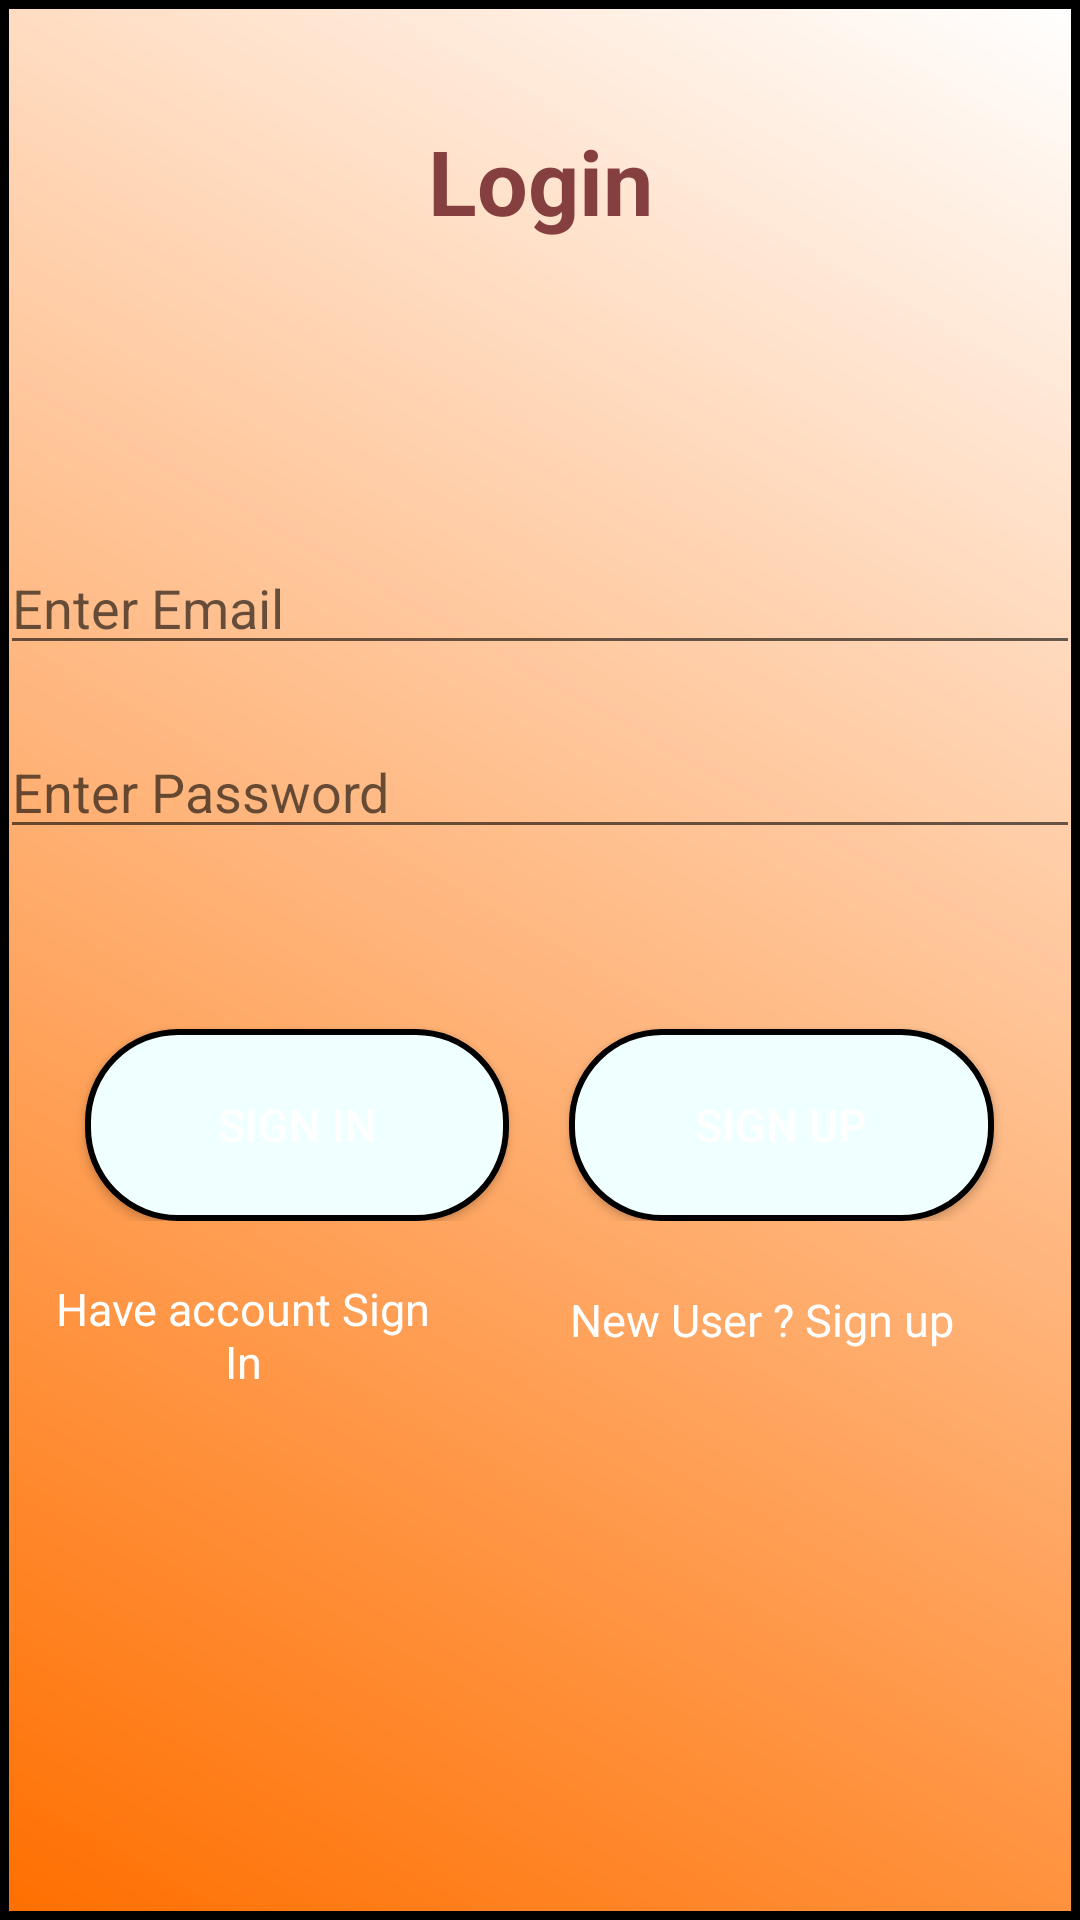

Produce the Android XML layout that renders to this screen, including the resource entries it uses.
<!-- AndroidManifest.xml: application theme Theme.QuoteAppAdminPanel -->
<!-- res/layout/activity_login_panel.xml -->
<?xml version="1.0" encoding="utf-8"?>
<LinearLayout xmlns:android="http://schemas.android.com/apk/res/android"
    xmlns:app="http://schemas.android.com/apk/res-auto"
    xmlns:tools="http://schemas.android.com/tools"
    android:layout_width="match_parent"
    android:layout_height="match_parent"
    android:background="@drawable/shape"
    android:orientation="vertical"
    tools:context=".LoginPanel">

    <TextView
        android:layout_width="142dp"
        android:layout_height="wrap_content"
        android:gravity="center"
        android:layout_gravity="center_horizontal"
        android:layout_marginTop="40dp"
        android:text="Login"
        android:textColor="#853F3F"
        android:textStyle="bold"
        android:textSize="30dp">

    </TextView>
    <LinearLayout
        android:layout_width="match_parent"
        android:layout_height="match_parent"
        android:orientation="vertical"
        android:layout_marginTop="100dp">

    <EditText
        android:id="@+id/et_email"
        android:layout_width="match_parent"
        android:layout_height="wrap_content"
        android:drawableLeft="@drawable/email"
        android:drawablePadding="20sp"
        android:textColor="#ffffff"
        android:hint="Enter Email"
        />
    <EditText

        android:id="@+id/et_pass"
        android:layout_width="match_parent"
        android:layout_height="wrap_content"
        android:layout_marginTop="20dp"
        android:drawableLeft="@drawable/ic_lock"
        android:drawablePadding="20dp"
        android:hint="Enter Password"
        android:textColor="#ffffff"
        />


    <LinearLayout
        android:layout_width="323dp"
        android:layout_height="wrap_content"
        android:layout_marginTop="30dp"
       android:layout_gravity="center"

        android:orientation="horizontal">


        <Button
            android:id="@+id/btlogin"
            android:layout_width="wrap_content"
            android:layout_height="64dp"
            android:layout_marginLeft="10dp"
            android:layout_marginTop="30dp"
            android:layout_marginRight="10dp"
            android:layout_weight="1"
            android:background="@drawable/button_background"

            android:text="Sign In"
            android:textColor="#FFFFFF"
            android:textSize="15sp" />

        <Button
            android:id="@+id/btsignUp"
            android:layout_width="wrap_content"
            android:layout_height="64dp"
            android:layout_marginLeft="10dp"
            android:layout_marginTop="30dp"
            android:layout_marginRight="10dp"
            android:layout_weight="1"
            android:onClick="signUp"
            android:background="@drawable/button_background"
            android:text="Sign Up"
            android:textColor="#FFFFFF"
            android:textSize="15sp" />

    </LinearLayout>

        <LinearLayout
            android:layout_width="336dp"
            android:layout_height="56dp"
            android:layout_gravity="center"
            android:layout_marginTop="5dp"

            android:orientation="horizontal">

            <TextView
                android:layout_width="138dp"
                android:layout_height="match_parent"
                android:layout_marginTop="10dp"
                android:layout_marginRight="5dp"
                android:gravity="center"

                android:text="Have account Sign In"
                android:textAlignment="center"
                android:textColor="#ffffff"

                android:textSize="15sp">

            </TextView>

            <TextView
                android:layout_width="138dp"
                android:layout_height="match_parent"
                android:layout_marginLeft="30dp"
                android:layout_marginRight="5dp"
                android:gravity="center"
                android:text="New User ? Sign up"
                android:textAlignment="center"
                android:textColor="#ffffff"
                android:textSize="15sp">

            </TextView>

        </LinearLayout>
    </LinearLayout>







</LinearLayout>
<!-- resources referenced by this layout -->
<resources>
  <!-- drawable button_background (drawable-v24) -->
  <?xml version="1.0" encoding="utf-8"?>
  <shape xmlns:android="http://schemas.android.com/apk/res/android">
  
      <solid android:color="#F0FFFF" />
  
      <corners android:radius="30dp" />
  
      <stroke
          android:width="2dp"
          android:color="#000" />
  
  </shape>
  <!-- drawable shape (drawable) -->
  <?xml version="1.0" encoding="utf-8"?>
  <shape xmlns:android="http://schemas.android.com/apk/res/android"
      android:shape="rectangle"
      >
  
  
  
      <gradient
          android:angle="45"
  
          android:startColor="#FF6F00"
          android:endColor="#FFFFFF">
          </gradient>
      <stroke android:width="3dp" android:color="#000000"
  
  
  
          ></stroke>
  
  
  
  </shape>
  <style name="Theme.QuoteAppAdminPanel" parent="Theme.MaterialComponents.DayNight.NoActionBar">
          
  
  
  
  
  
  
  
  
  
  
          
          <item name="android:statusBarColor" tools:targetApi="l">?attr/colorPrimaryVariant</item>
          
      </style>
</resources>
